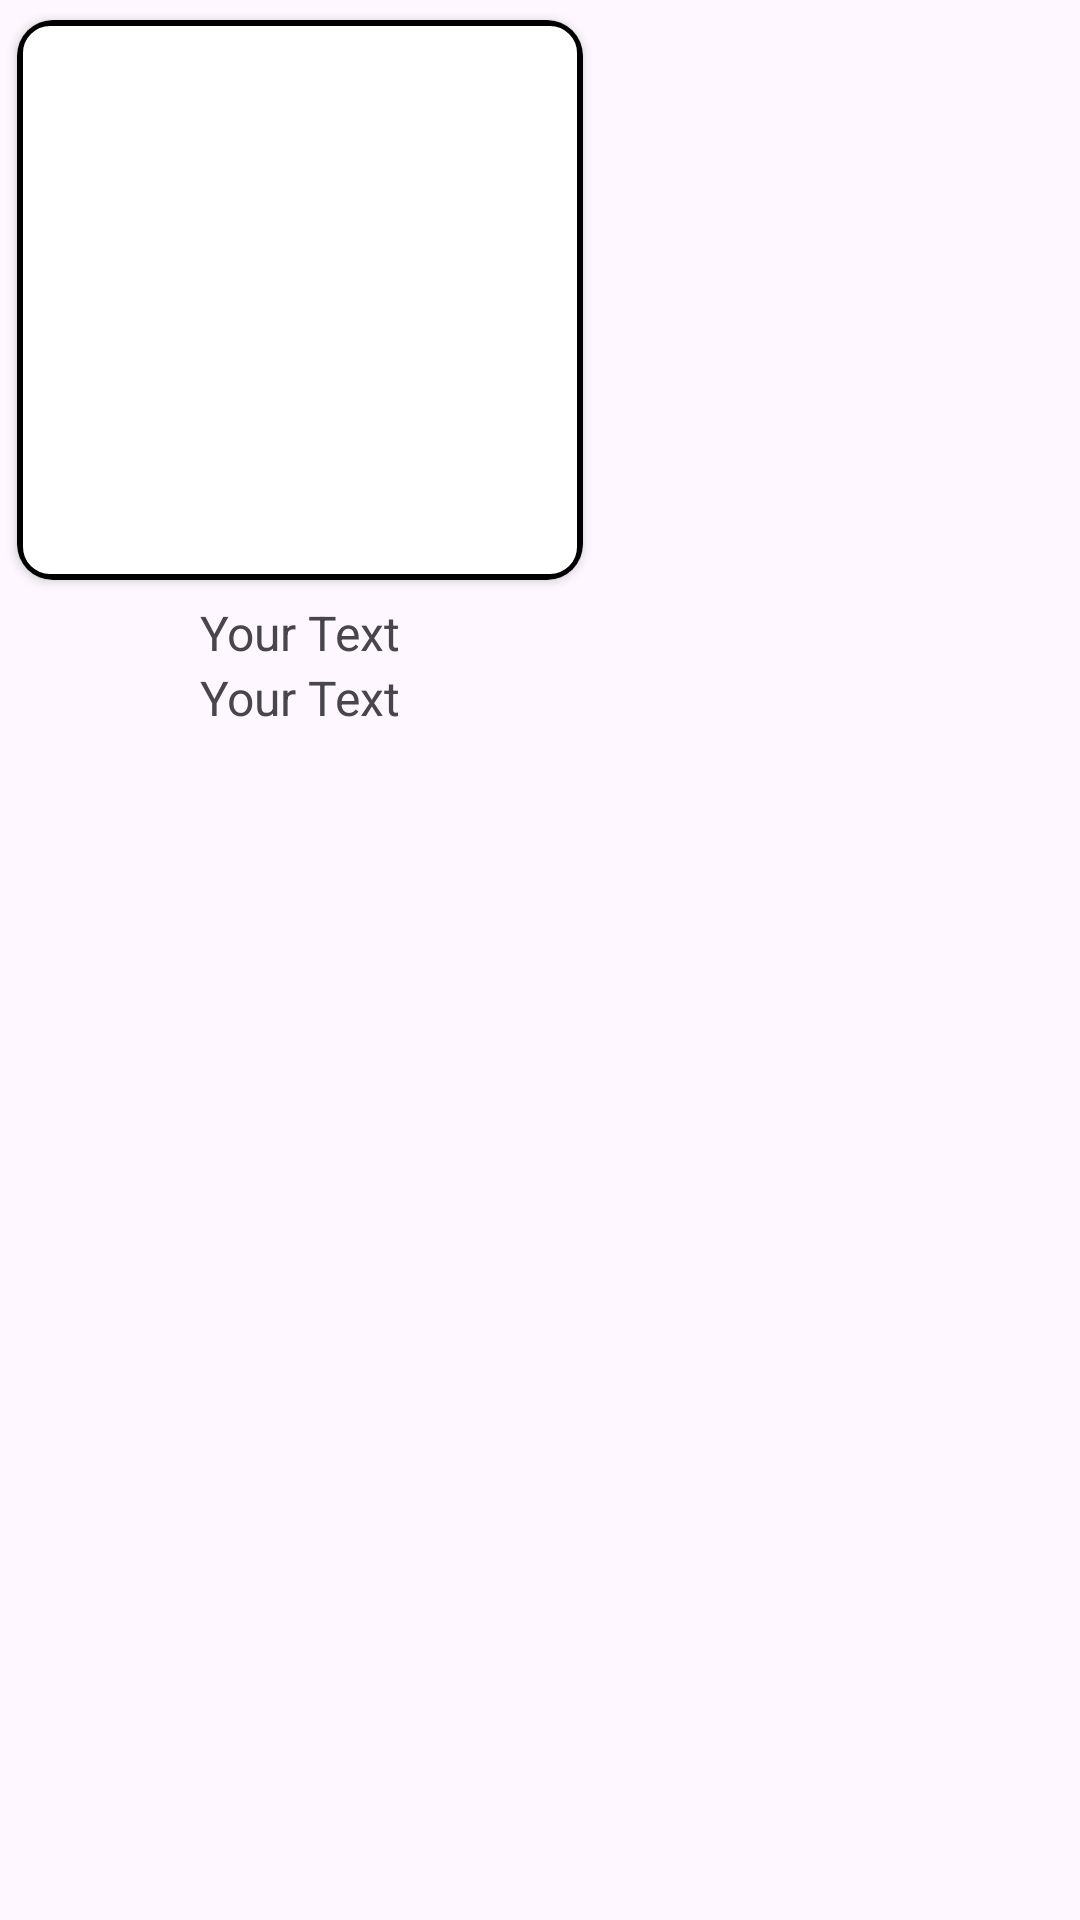

Write the Android layout XML for this screen, with the resource values it uses.
<!-- AndroidManifest.xml: application theme Theme.MobileApp -->
<!-- res/layout/recyclerview_explore_fashion.xml -->
<RelativeLayout xmlns:android="http://schemas.android.com/apk/res/android"
    xmlns:app="http://schemas.android.com/apk/res-auto"
    android:layout_width="match_parent"
    android:layout_height="wrap_content">

    <androidx.cardview.widget.CardView
        android:layout_width="200dp"
        android:layout_height="200dp"
        app:cardCornerRadius="12dp"
        app:cardElevation="2dp"
        android:id="@+id/cardview"
        app:cardBackgroundColor="@color/white"
        app:cardUseCompatPadding="true">

        <ImageView
            android:id="@+id/imageView"
            android:layout_width="match_parent"
            android:layout_height="match_parent"
            android:scaleType="fitXY"
            android:background="@drawable/background_myinfo" />
    </androidx.cardview.widget.CardView>

    <TextView
        android:id="@+id/tvNameFashion"
        android:layout_width="190dp"
        android:layout_marginStart="5dp"
        android:layout_height="wrap_content"
        android:layout_below="@id/cardview"
        android:textAlignment="center"
        android:text="Your Text"
        android:textSize="16sp" />

    <TextView
        android:id="@+id/tvHarga"
        android:layout_width="190dp"
        android:layout_height="wrap_content"
        android:layout_below="@id/tvNameFashion"
        android:textAlignment="center"
        android:text="Your Text"
        android:layout_marginStart="5dp"
        android:textSize="16sp" />

</RelativeLayout>
<!-- resources referenced by this layout -->
<resources>
  <!-- drawable background_myinfo (drawable) -->
  <?xml version="1.0" encoding="utf-8"?>
  <shape xmlns:android="http://schemas.android.com/apk/res/android">
      <corners
          android:radius="10dp"/>
      <stroke
          android:color="@color/black"
          android:width="2dp"/>
      <solid
          android:color="@color/white"/>
  </shape>
  <style name="Theme.MobileApp" parent="Base.Theme.MobileApp" />
  <style name="Base.Theme.MobileApp" parent="Theme.Material3.Light.NoActionBar">
          
          
      </style>
  <!-- not gathered from this repository: default colours our renderer supplied (Android Studio template values) -->
  <color name="black">#FF000000</color>
  <color name="white">#FFFFFFFF</color>
</resources>
